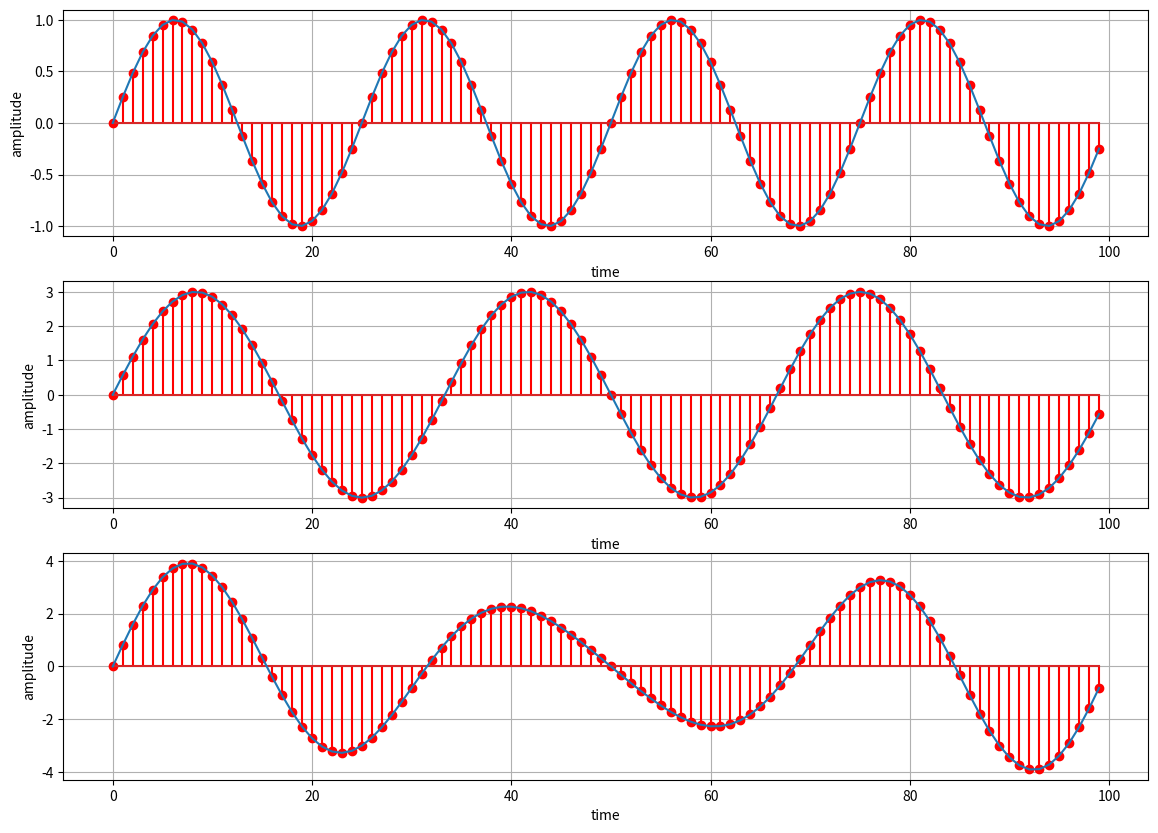

Write the Python code that produced this figure.
import matplotlib.pyplot as plt
import numpy as np

plt.figure(figsize=(14,10))

def show_frequency(x, y, i):
  plt.subplot(3, 1, i)
  #plt.stem(x, y, 'r', use_line_collection=True)
  plt.stem(x, y, 'r')
  plt.plot(x, y)
  plt.xlabel("time")
  plt.ylabel("amplitude")
  plt.grid()

frequency = 4
samples = 100
x = np.arange(samples)
y1 = np.sin(2*np.pi*frequency*(x/samples))

frequency2 = 3
y2 = frequency2 * np.sin(2*np.pi*frequency2*(x/samples))

# compose a new curve
ys = y1 + y2

show_frequency(x, y1, 1)
show_frequency(x, y2, 2)
show_frequency(x, ys, 3)

plt.show()